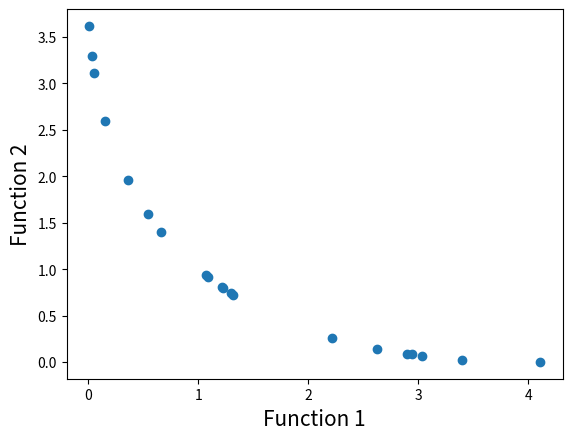

Here is the Python script that generated this plot:
#Importing required modules
import math
import random
import matplotlib.pyplot as plt


def function1(x):
    value = -x**2
    return value


def function2(x):
    value = -(x-2)**2
    return value

#Function to find index of list
#函数查找列表的索引
def index_of(a,list):
    for i in range(0,len(list)):
        if list[i] == a:
            return i
    return -1

#Function to sort by values 函数根据值排序
def sort_by_values(list1, values):
    sorted_list = []
    while(len(sorted_list)!=len(list1)):
        if index_of(min(values),values) in list1:
            sorted_list.append(index_of(min(values),values))
        values[index_of(min(values),values)] = math.inf
    return sorted_list

#Function to carry out NSGA-II's fast non dominated sort
#函数执行NSGA-II的快速非支配排序
"""基于序列和拥挤距离"""
def fast_non_dominated_sort(values1, values2):
    S=[[] for i in range(0,len(values1))]
    front = [[]]
    n=[0 for i in range(0,len(values1))]
    rank = [0 for i in range(0, len(values1))]

    for p in range(0,len(values1)):
        S[p]=[]
        n[p]=0
        for q in range(0, len(values1)):
             #p > q
            if (values1[p] > values1[q] and values2[p] > values2[q]) or (values1[p] >= values1[q] and values2[p] > values2[q]) or (values1[p] > values1[q] and values2[p] >= values2[q]):
                if q not in S[p]:
                    S[p].append(q)
            elif (values1[q] > values1[p] and values2[q] > values2[p]) or (values1[q] >= values1[p] and values2[q] > values2[p]) or (values1[q] > values1[p] and values2[q] >= values2[p]):
                n[p] = n[p] + 1
        if n[p]==0:
            rank[p] = 0
            if p not in front[0]:
                front[0].append(p)

    i = 0
    while(front[i] != []):
        Q=[]
        for p in front[i]:
            for q in S[p]:
                n[q] =n[q] - 1
                if( n[q]==0):
                    rank[q]=i+1
                    if q not in Q:
                        Q.append(q)
        i = i+1
        front.append(Q)

    del front[len(front)-1]

    return front

#Function to calculate crowding distance
#计算拥挤距离的函数
def crowding_distance(values1, values2, front):
    distance = [0 for i in range(0,len(front))]
    sorted1 = sort_by_values(front, values1[:])
    sorted2 = sort_by_values(front, values2[:])
    distance[0] = 4444444444444444
    distance[len(front) - 1] = 4444444444444444
    for k in range(1,len(front)-1):
        distance[k] = distance[k]+ (values1[sorted1[k+1]] - values2[sorted1[k-1]])/(max(values1)-min(values1))
    for k in range(1,len(front)-1):
        distance[k] = distance[k]+ (values1[sorted2[k+1]] - values2[sorted2[k-1]])/(max(values2)-min(values2))
    return distance

#Function to carry out the crossover
#函数进行交叉
def crossover(a,b):
    r=random.random()
    if r>0.5:
        return mutation((a+b)/2)
    else:
        return mutation((a-b)/2)

#Function to carry out the mutation operator
#函数进行变异操作
def mutation(solution):
    mutation_prob = random.random()
    if mutation_prob <1:
        solution = min_x+(max_x-min_x)*random.random()
    return solution

#Main program starts here
pop_size = 20
max_gen = 921

#Initialization
min_x=-55
max_x=55
solution=[min_x+(max_x-min_x)*random.random() for i in range(0,pop_size)]
gen_no=0
while(gen_no<max_gen):
    function1_values = [function1(solution[i])for i in range(0,pop_size)]
    function2_values = [function2(solution[i])for i in range(0,pop_size)]
    non_dominated_sorted_solution = fast_non_dominated_sort(function1_values[:],function2_values[:])
    print("The best front for Generation number ",gen_no, " is")
    for valuez in non_dominated_sorted_solution[0]:
        print(round(solution[valuez],3),end=" ")
    print("\n")
    crowding_distance_values=[]
    for i in range(0,len(non_dominated_sorted_solution)):
        crowding_distance_values.append(crowding_distance(function1_values[:],function2_values[:],non_dominated_sorted_solution[i][:]))
    solution2 = solution[:]

    #Generating offsprings
    while(len(solution2)!=2*pop_size):
        a1 = random.randint(0,pop_size-1)
        b1 = random.randint(0,pop_size-1)
        solution2.append(crossover(solution[a1],solution[b1]))
    function1_values2 = [function1(solution2[i])for i in range(0,2*pop_size)]
    function2_values2 = [function2(solution2[i])for i in range(0,2*pop_size)]
    non_dominated_sorted_solution2 = fast_non_dominated_sort(function1_values2[:],function2_values2[:])
    crowding_distance_values2=[]
    for i in range(0,len(non_dominated_sorted_solution2)):
        crowding_distance_values2.append(crowding_distance(function1_values2[:],function2_values2[:],non_dominated_sorted_solution2[i][:]))
    new_solution= []
    for i in range(0,len(non_dominated_sorted_solution2)):
        non_dominated_sorted_solution2_1 = [index_of(non_dominated_sorted_solution2[i][j],non_dominated_sorted_solution2[i] ) for j in range(0,len(non_dominated_sorted_solution2[i]))]
        front22 = sort_by_values(non_dominated_sorted_solution2_1[:], crowding_distance_values2[i][:])
        front = [non_dominated_sorted_solution2[i][front22[j]] for j in range(0,len(non_dominated_sorted_solution2[i]))]
        front.reverse()
        for value in front:
            new_solution.append(value)
            if(len(new_solution)==pop_size):
                break
        if (len(new_solution) == pop_size):
            break
    solution = [solution2[i] for i in new_solution]
    gen_no = gen_no + 1

#Lets plot the final front now
function1 = [i * -1 for i in function1_values]
function2 = [j * -1 for j in function2_values]
plt.xlabel('Function 1', fontsize=15)
plt.ylabel('Function 2', fontsize=15)
plt.scatter(function1, function2)
plt.show()